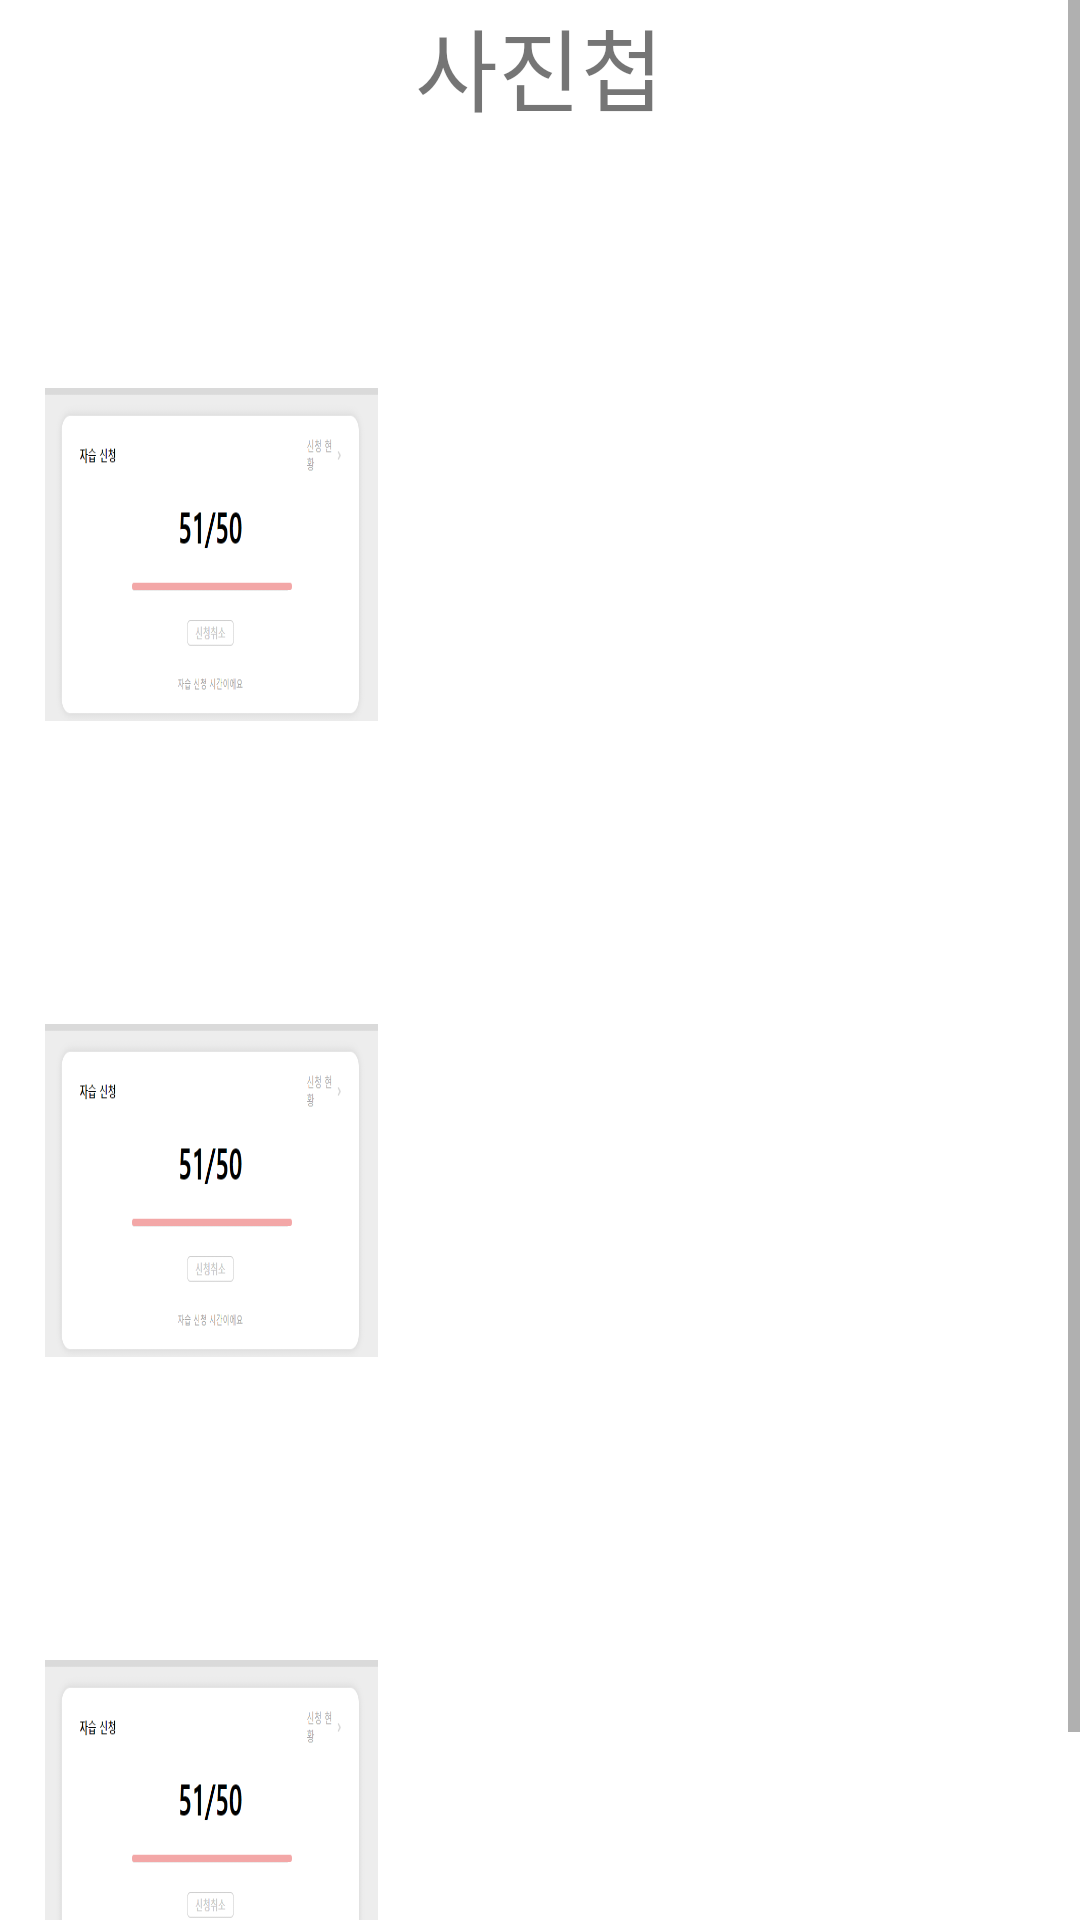

Reconstruct the res/layout file that produces this screen, plus the resources it refers to.
<!-- AndroidManifest.xml: application theme Theme.Anybody -->
<!-- res/layout/activity_photo_album.xml -->
<?xml version="1.0" encoding="utf-8"?>
<ScrollView xmlns:android="http://schemas.android.com/apk/res/android"
    xmlns:app="http://schemas.android.com/apk/res-auto"
    xmlns:tools="http://schemas.android.com/tools"
    android:layout_width="match_parent"
    android:layout_height="match_parent"
    android:orientation="vertical"
    tools:context=".PhotoAlbumActivity">

    <LinearLayout
        android:layout_width="match_parent"
        android:layout_height="match_parent"
        android:orientation="vertical">

        <TextView
            android:id="@+id/get_msg"
            android:layout_width="wrap_content"
            android:layout_height="wrap_content"
            android:layout_gravity="center"
            android:autoSizeTextType="uniform"
            android:text="사진첩"
            android:textSize="30dp" />

        <LinearLayout
            android:layout_width="match_parent"
            android:layout_height="wrap_content"
            android:layout_gravity="center">

            <ImageView
                android:layout_width="wrap_content"
                android:layout_height="wrap_content"
                android:padding="15dp"
                android:src="@drawable/ic_launcher_background" />

            <ImageView
                android:layout_width="wrap_content"
                android:layout_height="wrap_content"
                android:padding="15dp"
                android:src="@drawable/ic_launcher_background" />

            <ImageView
                android:layout_width="wrap_content"
                android:layout_height="wrap_content"
                android:padding="15dp"
                android:src="@drawable/ic_launcher_background" />
        </LinearLayout>

        <LinearLayout
            android:layout_width="match_parent"
            android:layout_height="212dp"
            android:layout_gravity="center">

            <ImageView
                android:layout_width="141dp"
                android:layout_height="222dp"
                android:padding="15dp"
                android:src="@drawable/sample" />

        </LinearLayout>
        <LinearLayout
            android:layout_width="match_parent"
            android:layout_height="212dp"
            android:layout_gravity="center">

            <ImageView
                android:layout_width="141dp"
                android:layout_height="222dp"
                android:padding="15dp"
                android:src="@drawable/sample" />

        </LinearLayout>
        <LinearLayout
            android:layout_width="match_parent"
            android:layout_height="212dp"
            android:layout_gravity="center">

            <ImageView
                android:layout_width="141dp"
                android:layout_height="222dp"
                android:padding="15dp"
                android:src="@drawable/sample" />

        </LinearLayout>
    </LinearLayout>
</ScrollView>
<!-- resources referenced by this layout -->
<resources>
  <!-- drawable sample (drawable) -->
  <?xml version="1.0" encoding="utf-8"?>
  <layer-list xmlns:android="http://schemas.android.com/apk/res/android">
      <item
          android:drawable="@drawable/img"
          android:width="100dp"
          android:height="100dp"/>
  </layer-list>
  <style name="Theme.Anybody" parent="Theme.MaterialComponents.DayNight.DarkActionBar">
          
          <item name="colorPrimary">@color/purple_500</item>
          <item name="colorPrimaryVariant">@color/purple_700</item>
          <item name="colorOnPrimary">@color/white</item>
          
          <item name="colorSecondary">@color/teal_200</item>
          <item name="colorSecondaryVariant">@color/teal_700</item>
          <item name="colorOnSecondary">@color/black</item>
          
          <item name="android:statusBarColor" tools:targetApi="l">?attr/colorPrimaryVariant</item>
          
      </style>
  <!-- drawable img: png bitmap (drawable, 8899 bytes) -->
  <!-- not gathered from this repository: default colours our renderer supplied (Android Studio template values) -->
  <color name="purple_500">#FF6200EE</color>
  <color name="purple_700">#FF3700B3</color>
  <color name="teal_200">#FF03DAC5</color>
  <color name="teal_700">#FF018786</color>
  <color name="black">#FF000000</color>
  <color name="white">#FFFFFFFF</color>
</resources>
